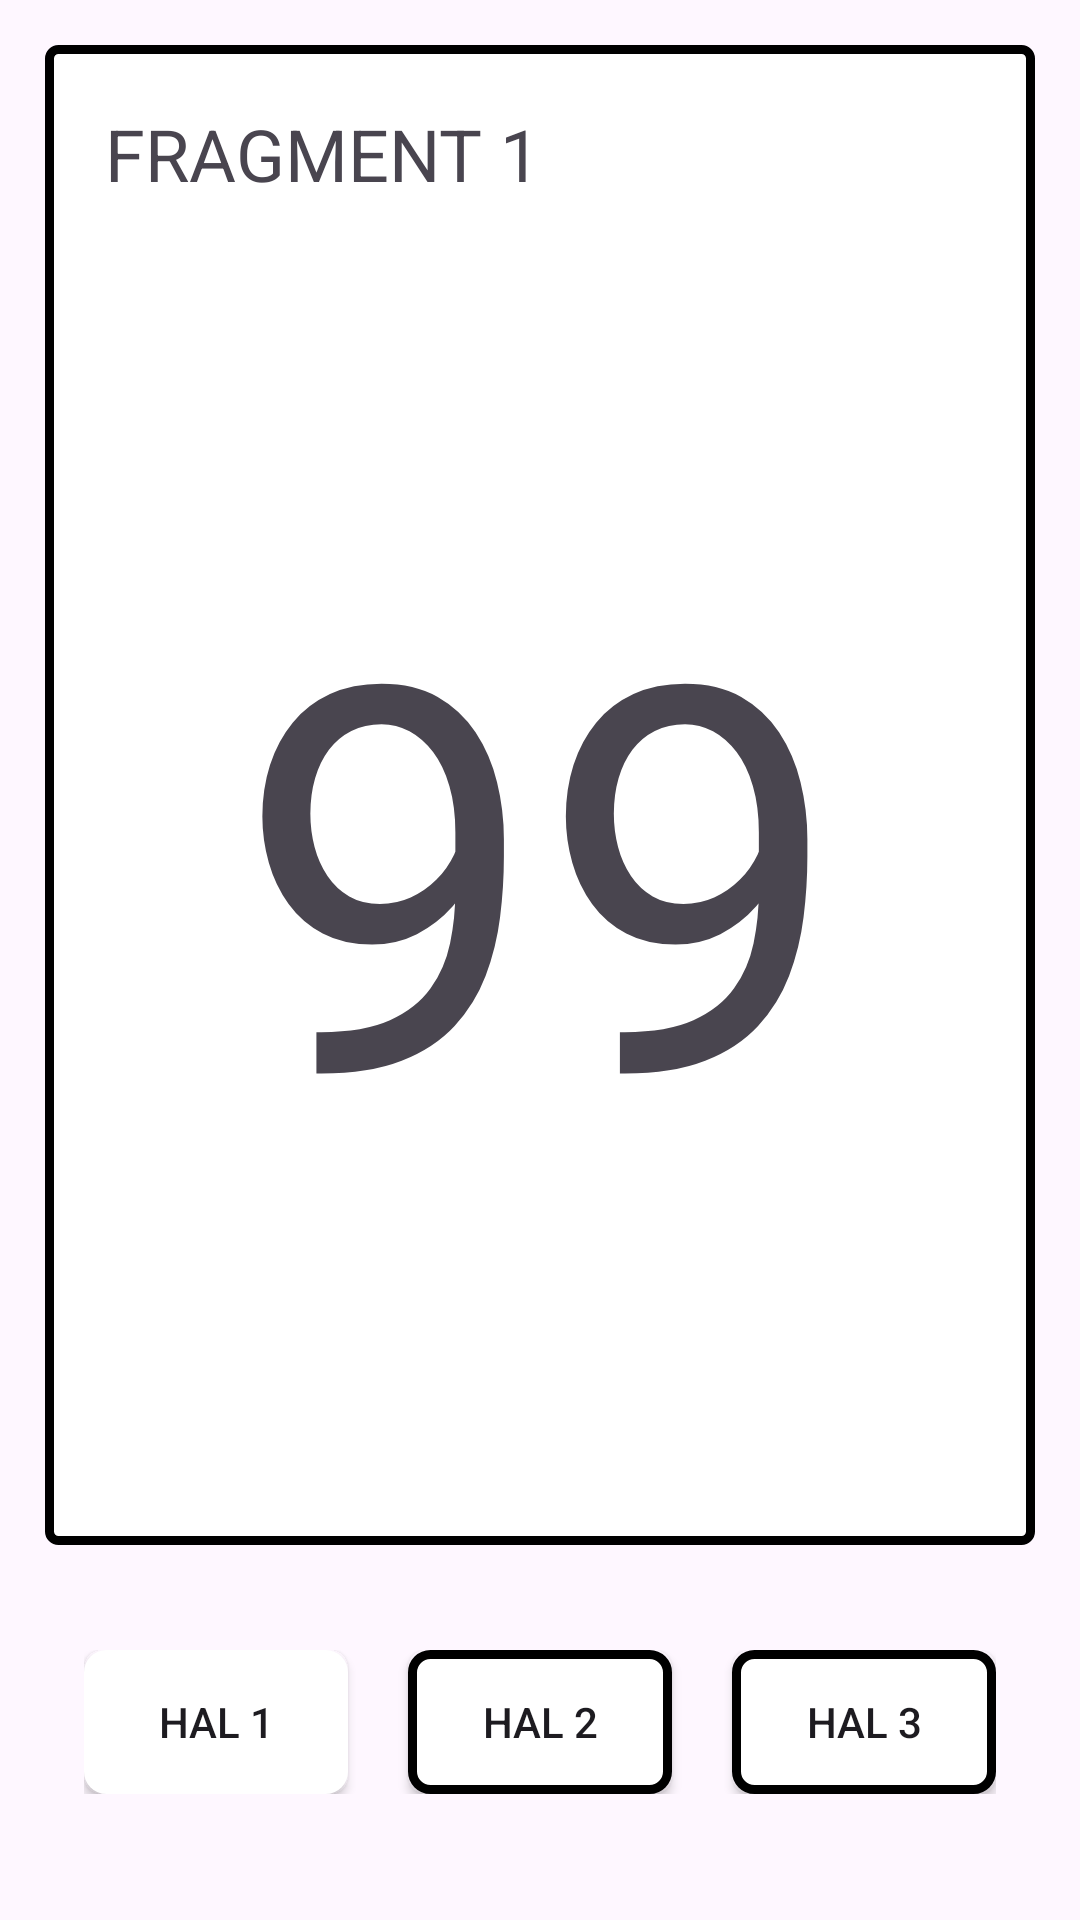

The Android layout XML behind this screen, and the referenced resources:
<!-- AndroidManifest.xml: application theme Theme.Fargment2 -->
<!-- res/layout/fragment_halaman1.xml -->
<?xml version="1.0" encoding="utf-8"?>
<LinearLayout xmlns:android="http://schemas.android.com/apk/res/android"
    xmlns:app="http://schemas.android.com/apk/res-auto"
    xmlns:tools="http://schemas.android.com/tools"
    android:id="@+id/main"
    android:layout_width="match_parent"
    android:layout_height="match_parent"
    android:orientation="vertical"

    tools:context=".MainActivity">

    <LinearLayout
        android:layout_width="match_parent"
        android:layout_height="500dp"
        android:layout_margin="15dp"
        android:background="@drawable/border"
        android:orientation="vertical">

        <TextView
            android:layout_width="wrap_content"
            android:layout_height="wrap_content"
            android:layout_marginStart="20dp"
            android:layout_marginTop="20dp"
            android:text="FRAGMENT 1"
            android:textSize="24sp"></TextView>

        <TextView
            android:layout_width="wrap_content"
            android:layout_height="wrap_content"
            android:layout_gravity="center"
            android:layout_marginTop="100dp"
            android:text="99"
            android:textSize="180dp"></TextView>
    </LinearLayout>


    <LinearLayout
        android:layout_width="wrap_content"
        android:layout_height="wrap_content"
        android:layout_gravity="center"
        android:layout_marginTop="20dp"
        android:gravity="center"
        android:orientation="horizontal">

        <Button
            android:id="@+id/button1"
            android:layout_width="wrap_content"
            android:layout_height="match_parent"
            android:layout_marginRight="20dp"
            android:background="@drawable/border2"
            android:backgroundTint="@color/white"
            android:text="Hal 1"></Button>

        <Button
            android:id="@+id/button2"
            android:layout_width="wrap_content"
            android:layout_height="wrap_content"
            android:layout_marginRight="20dp"
            android:background="@drawable/border2"
            android:text="Hal 2"></Button>

        <Button
            android:id="@+id/button3"
            android:layout_width="wrap_content"
            android:layout_height="wrap_content"
            android:background="@drawable/border2"
            android:text="Hal 3"></Button>
    </LinearLayout>
</LinearLayout>
<!-- resources referenced by this layout -->
<resources>
  <!-- drawable border (drawable) -->
  <?xml version="1.0" encoding="utf-8"?>
  <shape xmlns:android="http://schemas.android.com/apk/res/android" android:shape="rectangle">
      <solid android:color="@color/white" />
      <stroke android:width="3dp" android:color="@color/black" />
      <corners android:radius="3dp"/>
      <padding android:padding="5dp" />
  </shape>
  <!-- drawable border2 (drawable) -->
  <?xml version="1.0" encoding="utf-8"?>
  <shape xmlns:android="http://schemas.android.com/apk/res/android" android:shape="rectangle">
      <solid android:color="@color/white" />
      <stroke android:width="3dp" android:color="@color/black" />
      <corners android:radius="6dp"/>
      <padding android:padding="5dp" />
  </shape>
  <style name="Theme.Fargment2" parent="Base.Theme.Fargment2" />
  <style name="Base.Theme.Fargment2" parent="Theme.Material3.DayNight.NoActionBar">
          
          
      </style>
  <!-- not gathered from this repository: default colours our renderer supplied (Android Studio template values) -->
  <color name="black">#FF000000</color>
  <color name="white">#FFFFFFFF</color>
</resources>
